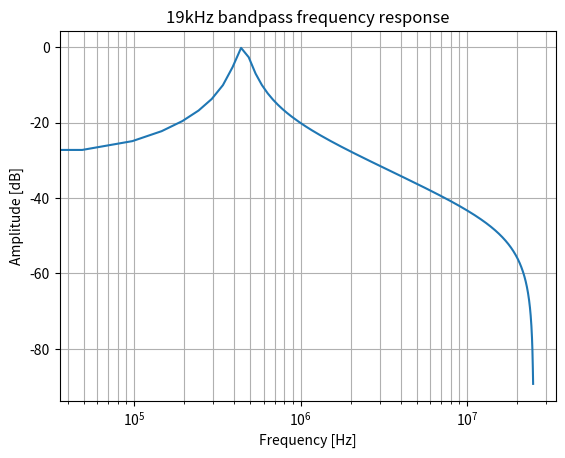
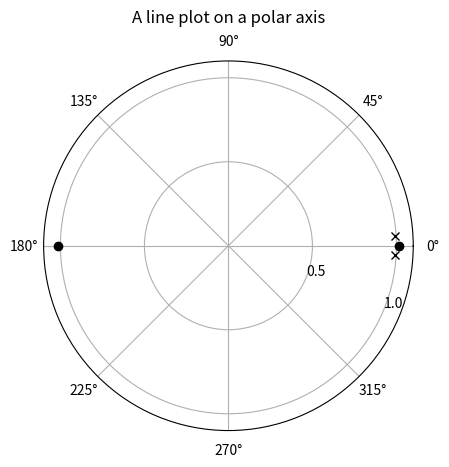

Python code for these plots, in order:
from scipy import signal
from matplotlib import pyplot as plt
import numpy as np
import cmath
import math

#b, a = signal.iirfilter(1, [450000.0 / 25000000.0, 460000.0 / 25000000.0], btype='bandpass',
#                       analog=False, ftype='butter',
#                       output='ba'
#                       )

r = 0.995
w0 = 0.057

a = np.array([ 1, -2.0*r*math.cos(w0),  r*r ])
b = np.array([ 0.005    , 0  ,  -0.005])



scale_val = 8192.0

print(a)
print(b)

a = np.floor(a*scale_val)
b = np.floor(b*scale_val)

print(a)
print(b)


#[ 1.         -1.99893158  0.9997487 ]
#[ 0.00012565  0.         -0.00012565]


#[ 1.         -1.93116778  0.98751193]
#[ 0.00624404  0.         -0.00624404]

#a = [ 512.0, -988,  505 ]
#b = [ 3    , 0  ,  -3]

#a = [65536, -130776, 65454]
#b = [41,     0,    -41]


a = np.array(a) / scale_val
b = np.array(b) / scale_val


#alpha = (512.0 - 5.0) / 512.0

#b = 1 - alpha
#a = [1, -alpha]

w, h = signal.freqz(b, a, fs=50000000)

#print(w)

fig = plt.figure()

ax = fig.add_subplot(1, 1, 1)

ax.semilogx(w, 20 * np.log10(np.maximum(abs(h), 1e-5)))

ax.set_title('19kHz bandpass frequency response')

ax.set_xlabel('Frequency [Hz]')

ax.set_ylabel('Amplitude [dB]')

#ax.axis((10, 250000, -100, 10))

ax.grid(which='both', axis='both')

plt.show()

# Plot poles and zeros

z, p, k = signal.tf2zpk(b, a)

print(z)
print(p)
print(k)

fig, ax = plt.subplots(subplot_kw={'projection': 'polar'})

z1r,z1t = cmath.polar(z[0])
z2r,z2t = cmath.polar(z[1])

p1r,p1t = cmath.polar(p[0])
p2r,p2t = cmath.polar(p[1])

ax.plot(z1t, z1r, 'ko')
ax.plot(z2t, z2r, 'ko')
ax.plot(p1t, p1r, 'kx')
ax.plot(p2t, p2r, 'kx')

ax.set_rmax(1.1)
ax.set_rticks([0.5, 1])  # Less radial ticks
ax.set_rlabel_position(-22.5)  # Move radial labels away from plotted line
ax.grid(True)

ax.set_title("A line plot on a polar axis", va='bottom')
plt.show()

